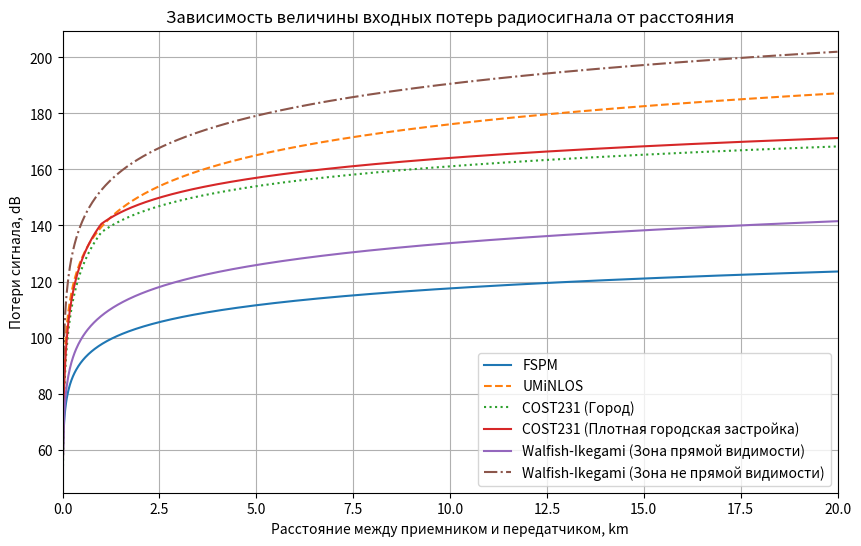

This chart was generated by the following Python code:
import numpy as np
import matplotlib.pyplot as plt

d_km = np.linspace(0.01, 20, 1000)
d_m = d_km * 1000
f_GHz = 1.8
f_MHz = f_GHz * 1000
f = f_GHz * 1e9
hBS = 30
hms = 1
w = 25
b = 35

def FSPM(d, f):
    return 20 * np.log10((4 * np.pi * d * f) / 3e8)

def UMiNLOS(d, f):
    return 26 * np.log10(f) + 22.7 + 36.7 * np.log10(d)

def COST231_urban(f, hBS, hms, d):
    A = 46.3
    B = 33.9
    a = 3.2 * (np.log10(11.75 * hms))**2 - 4.97
    s = np.where(d >= 1, 44.9 - 6.55 * np.log10(f), (47.88 + 13.9 * np.log10(f) - 13.9 * np.log10(hBS)) * (1 / np.log10(50)))
    Lclutter = 0
    return A + B * np.log10(f) - 13.82 * np.log10(hBS) - a + s * np.log10(d) + Lclutter

def COST231_DenseUrban(f, hBS, hms, d):
    A = 46.3
    B = 33.9
    a = 3.2 * (np.log10(11.75 * hms))**2 - 4.97
    s = np.where(d >= 1, 44.9 - 6.55 * np.log10(f), (47.88 + 13.9 * np.log10(f) - 13.9 * np.log10(hBS)) * (1 / np.log10(50)))    
    Lclutter = 3
    return A + B * np.log10(f) - 13.82 * np.log10(hBS) - a + s * np.log10(d) + Lclutter

class WalfishIkegami:
    def __init__(self, f, hBS, hms, w, b):
        self.f = f
        self.hBS = hBS
        self.hms = hms
        self.w = w
        self.b = b
        
    def Llos(self, d):
        return 42.6 + 20 * np.log10(self.f) + 26 * np.log10(d)
    
    def Lnlos(self, d):
        L0 = 32.44 + 20 * np.log10(self.f) + 20 * np.log10(d)
        L1 = self.L1_calc(d)
        L2 = self.L2_calc()
        
        if L1 + L2 > 0:
            return L0 + L1 + L2
        else:
            return L0
    
    def L1_calc(self, d):
        delta_h = self.hBS - self.hms
        
        if self.hBS > delta_h:
            L11 = -18 * np.log10(1 + self.hBS - delta_h)
        else:
            L11 = 0
        
        if self.hBS > delta_h:
            ka = 54  
        elif self.hBS <= delta_h and d > 0.5:
            54 - 0.8 * (self.hBS - delta_h)
        else:
            54 - 0.8 * (self.hBS - delta_h) * (d / 0.5)
            
        if self.hBS > delta_h:
            kd = 18
        else:
            kd = 18 - 15 * (self.hBS - delta_h) / delta_h
            
        kf = -4 + 0.7 * (self.f / 925 - 1)
        
        L1 = L11 + ka + kd * np.log10(d) + kf * np.log10(self.f) - 9 * np.log10(self.b)
        return L1
    
    def L2_calc(self):
        delta_h = self.hBS - self.hms
        phi = 30
        
        if 0 <= phi < 35:
            return -16.9 - 10 * np.log10(self.w) + 10 * np.log10(self.f) + 20 * np.log10(delta_h - self.hms) - 10 + 0.354 * phi
        elif 35 <= phi < 55:
            return -16.9 - 10 * np.log10(self.w) + 10 * np.log10(self.f) + 20 * np.log10(delta_h - self.hms) + 2.5 + 0.075 * phi
        else:
            return -16.9 - 10 * np.log10(self.w) + 10 * np.log10(self.f) + 20 * np.log10(delta_h - self.hms) + 4 - 0.114 * phi

    def lossesLlos(self, d):
        return self.Llos(d)
    
    def lossesLnlos(self, d):
        return self.Lnlos(d)

walfishIkegami = WalfishIkegami(f_MHz, hBS, hms, w, b)
PL_FSPM = FSPM(d_m, f)
PL_UMiNLOS = UMiNLOS(d_m, f_GHz)
PL_COST231_urban = COST231_urban(f_MHz, hBS, hms, d_km)
PL_COST231_DenseUrban = COST231_DenseUrban(f_MHz, hBS, hms, d_km)
PL_WalfishIkegami_Llos = [walfishIkegami.lossesLlos(d) for d in d_km]
PL_WalfishIkegami_Lnlos = [walfishIkegami.lossesLnlos(d) for d in d_km]

plt.figure(figsize=(10, 6))
plt.plot(d_km, PL_FSPM, label='FSPM')
plt.plot(d_km, PL_UMiNLOS, label='UMiNLOS', linestyle='--')
plt.plot(d_km, PL_COST231_urban, label='COST231 (Город)', linestyle=':')
plt.plot(d_km, PL_COST231_DenseUrban, label='COST231 (Плотная городская застройка)')
plt.plot(d_km, PL_WalfishIkegami_Llos, label='Walfish-Ikegami (Зона прямой видимости)')
plt.plot(d_km, PL_WalfishIkegami_Lnlos, label='Walfish-Ikegami (Зона не прямой видимости)', linestyle='-.')


plt.title("Зависимость величины входных потерь радиосигнала от расстояния")
plt.xlabel('Расстояние между приемником и передатчиком, km')
plt.ylabel('Потери сигнала, dB')
plt.grid(True)
plt.legend()
plt.xlim(0, 20)
